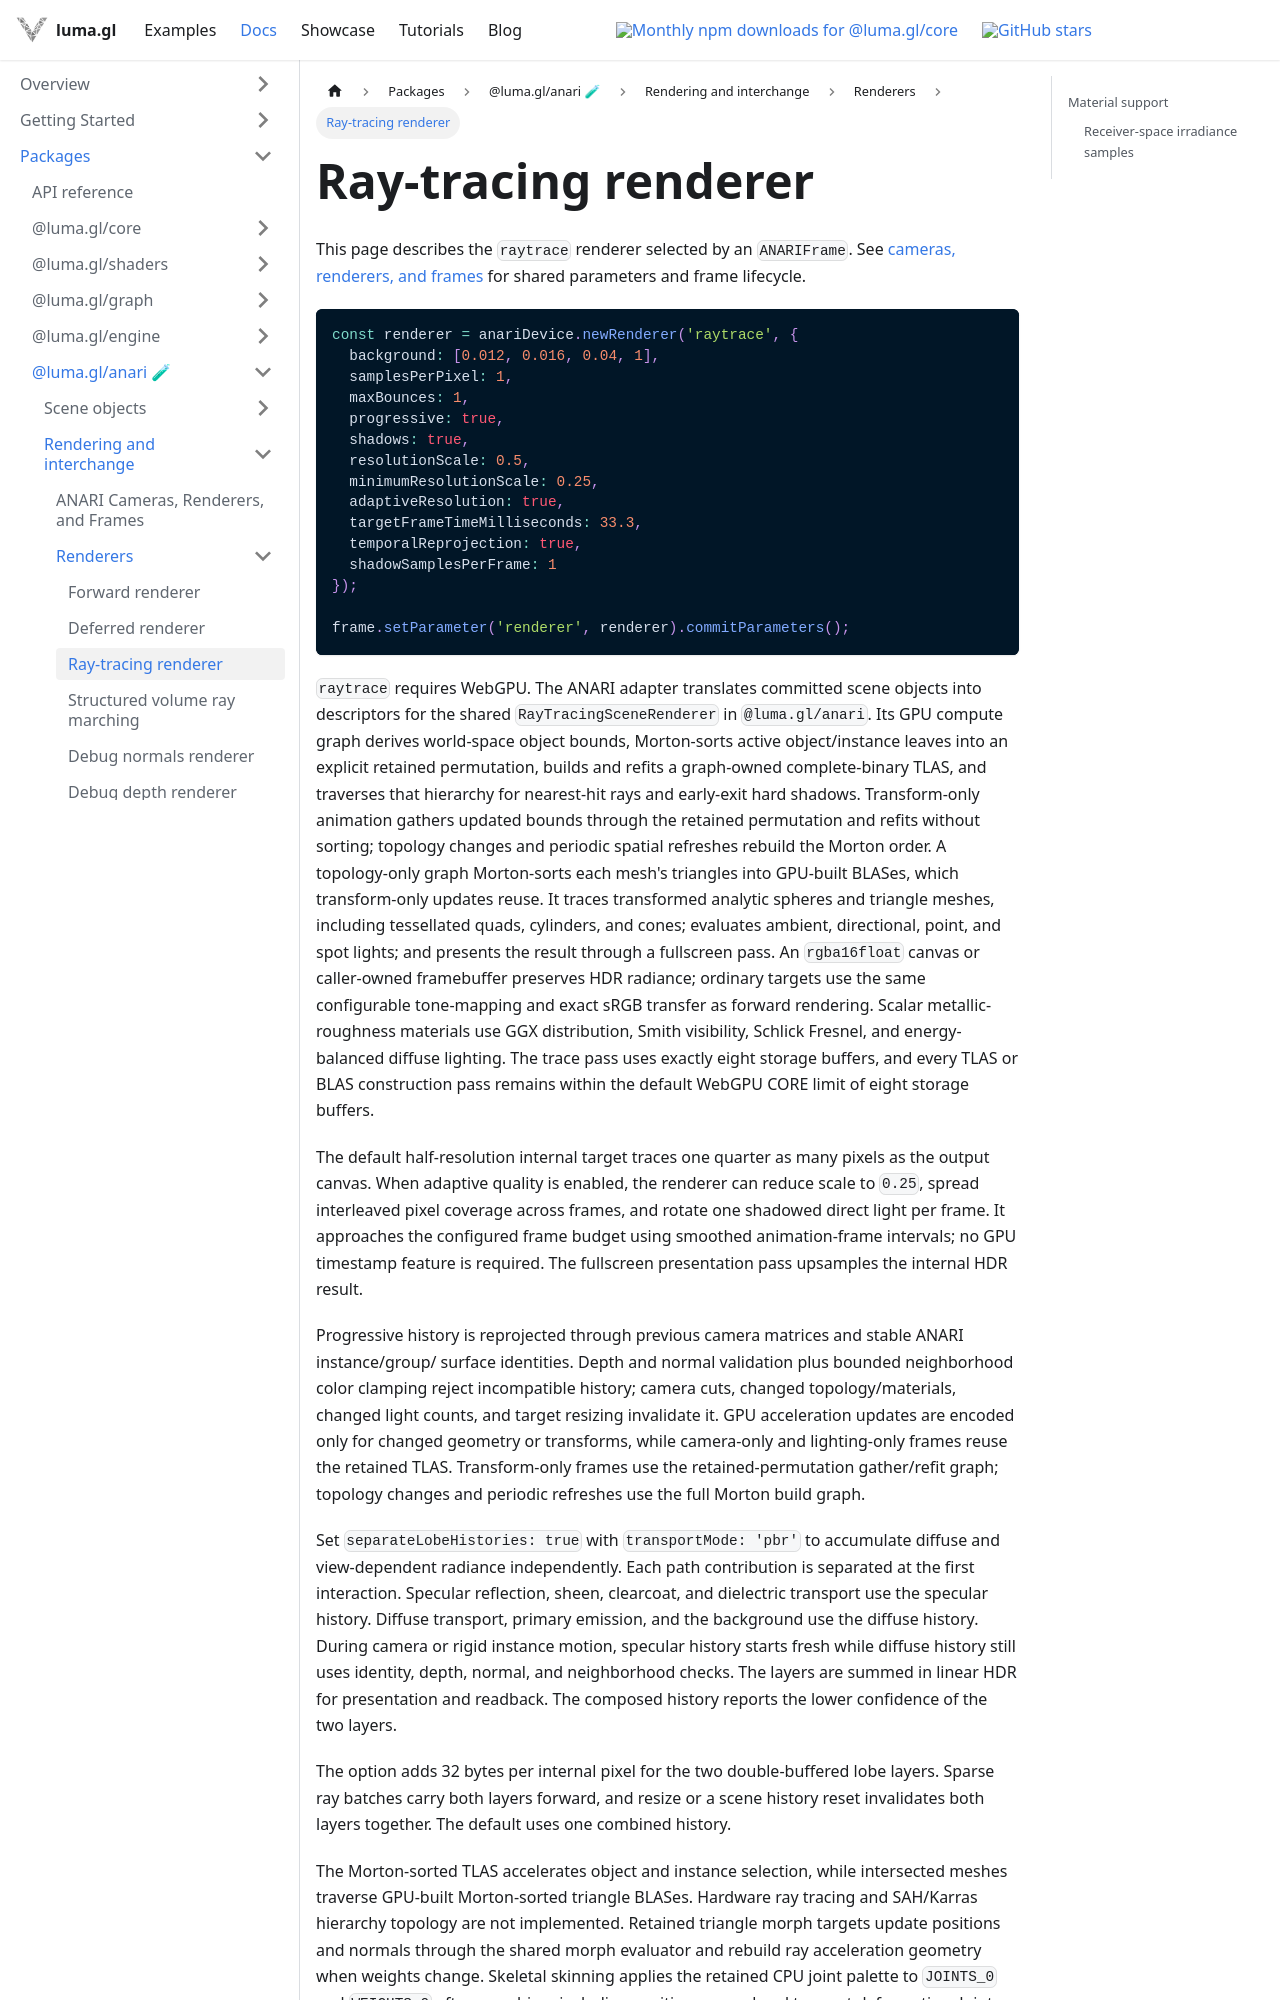

repository: visgl/luma.gl · page: next/docs/api-reference/anari/ray-tracing-renderer.html · generator: docusaurus

# Ray-tracing renderer

This page describes the `raytrace` renderer selected by an `ANARIFrame`.
See [cameras, renderers, and frames](/docs/api-reference/anari/anari-rendering)
for shared parameters and frame lifecycle.

```ts
const renderer = anariDevice.newRenderer('raytrace', {
  background: [0.012, 0.016, 0.04, 1],
  samplesPerPixel: 1,
  maxBounces: 1,
  progressive: true,
  shadows: true,
  resolutionScale: 0.5,
  minimumResolutionScale: 0.25,
  adaptiveResolution: true,
  targetFrameTimeMilliseconds: 33.3,
  temporalReprojection: true,
  shadowSamplesPerFrame: 1
});

frame.setParameter('renderer', renderer).commitParameters();
```

`raytrace` requires WebGPU. The ANARI adapter translates committed scene objects into descriptors
for the shared `RayTracingSceneRenderer` in `@luma.gl/anari`. Its GPU compute graph derives
world-space object bounds, Morton-sorts active object/instance leaves into an explicit retained
permutation, builds and refits a graph-owned complete-binary TLAS, and traverses that hierarchy for
nearest-hit rays and early-exit hard shadows. Transform-only animation gathers updated bounds
through the retained permutation and refits without sorting; topology changes and periodic spatial
refreshes rebuild the Morton order. A topology-only graph Morton-sorts each mesh's triangles into
GPU-built BLASes, which transform-only updates reuse. It traces transformed analytic spheres and
triangle meshes, including tessellated quads, cylinders, and cones; evaluates ambient, directional,
point, and spot lights; and presents the result through a fullscreen pass. An `rgba16float` canvas
or caller-owned framebuffer preserves HDR radiance; ordinary targets use the same configurable
tone-mapping and exact sRGB transfer as forward rendering. Scalar metallic-roughness materials use
GGX distribution, Smith visibility, Schlick Fresnel, and energy-balanced diffuse lighting. The
trace pass uses exactly eight storage buffers, and every TLAS or BLAS construction pass remains
within the default WebGPU CORE limit of eight storage buffers.

The default half-resolution internal target traces one quarter as many pixels as the output canvas.
When adaptive quality is enabled, the renderer can reduce scale to `0.25`, spread interleaved pixel
coverage across frames, and rotate one shadowed direct light per frame. It approaches the configured
frame budget using smoothed animation-frame intervals; no GPU timestamp feature is required. The
fullscreen presentation pass upsamples the internal HDR result.

Progressive history is reprojected through previous camera matrices and stable ANARI instance/group/
surface identities. Depth and normal validation plus bounded neighborhood color clamping reject
incompatible history; camera cuts, changed topology/materials, changed light counts, and target
resizing invalidate it. GPU acceleration updates are encoded only for changed geometry or transforms,
while camera-only and lighting-only frames reuse the retained TLAS. Transform-only frames use the
retained-permutation gather/refit graph; topology changes and periodic refreshes use the full Morton
build graph.

Set `separateLobeHistories: true` with `transportMode: 'pbr'` to accumulate diffuse
and view-dependent radiance independently. Each path contribution is separated
at the first interaction. Specular reflection, sheen, clearcoat, and dielectric
transport use the specular history. Diffuse transport, primary emission, and the
background use the diffuse history. During camera or rigid instance motion, specular history starts fresh while
diffuse history still uses identity, depth, normal, and
neighborhood checks. The layers are summed in linear HDR for presentation and
readback. The composed history reports the lower confidence of the two layers.

The option adds 32 bytes per internal pixel for the two double-buffered lobe
layers. Sparse ray batches carry both layers forward, and resize or a scene
history reset invalidates both layers together. The default uses one combined
history.
